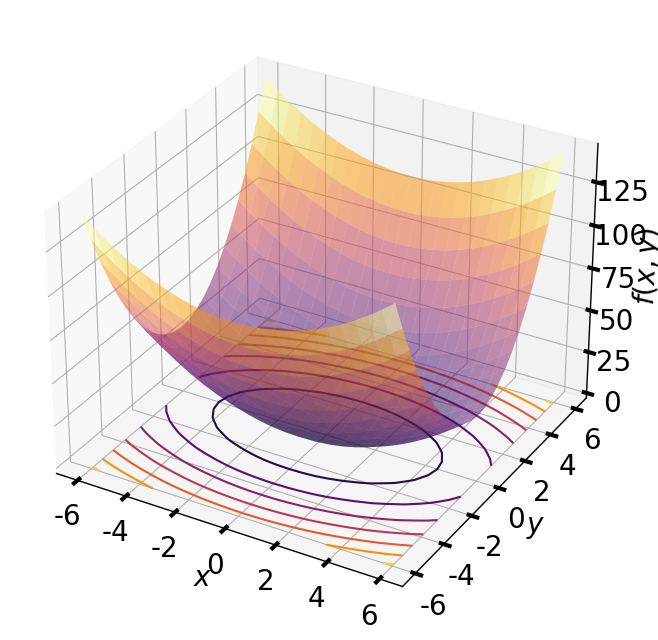
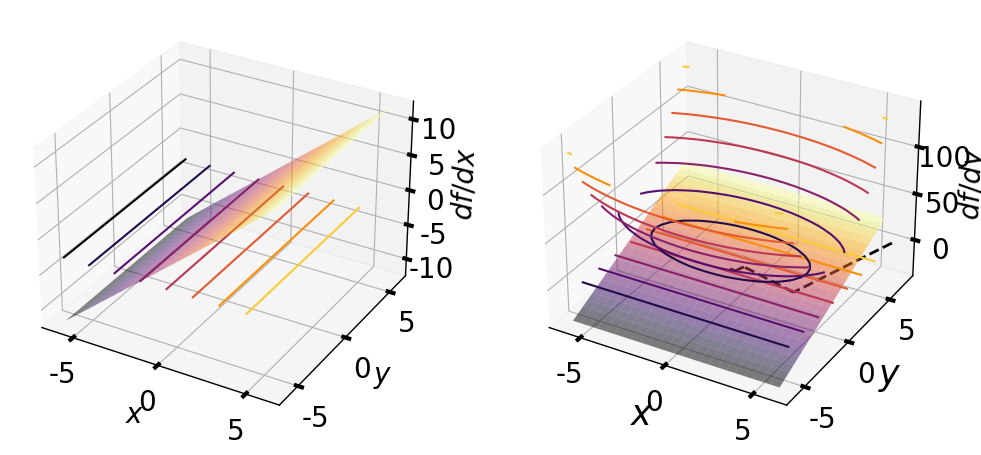

Write the Python code that produced these figures, in order.
import numpy as np
import os

import matplotlib.pyplot as plt
from matplotlib import rc

plt.rcParams['xtick.labelsize']=20      # change the tick label size for x axis
plt.rcParams['ytick.labelsize']=20      # change the tick label size for x axis
plt.rcParams['axes.linewidth']=1        # change the line width of the axis
plt.rcParams['xtick.major.width'] = 3   # change the tick line width of x axis
plt.rcParams['ytick.major.width'] = 3   # change the tick line width of y axis
rc('text', usetex=False)                # disable LaTeX rendering in plots
rc('font',**{'family':'DejaVu Sans'})   # set the font of the plot to be DejaVu Sans

from mpl_toolkits.mplot3d import Axes3D

h = 0.5
x = np.arange(-6,6+h,h)
y = np.arange(-6,6+h,h)

X,Y = np.meshgrid(x,y)
F = X**2 + 3*Y**2

fig = plt.figure(figsize=(12,8))
ax = fig.add_subplot(111, projection='3d')
ax.plot_surface(X, Y, F, cmap='inferno', linewidth=0, antialiased=True, alpha = 0.5)
ax.contour(X, Y, F, zdir='z', offset=ax.get_zlim()[0], cmap='inferno')
ax.set_xlabel('$x$', fontsize = 20)
ax.set_ylabel('$y$', fontsize = 20)
ax.set_zlabel('$f(x, y)$', fontsize = 20)

dFdX = 2*X
dFdY = 6*Y

fig = plt.figure(figsize=(12,8))
axs = fig.subplots(1, 2,subplot_kw={'projection': '3d'})
axs[0].plot_surface(X, Y, dFdX, cmap='inferno', linewidth=0, antialiased=True, alpha = 0.5)
axs[0].contour(X, Y, dFdX, zdir='z', offset=ax.get_zlim()[0], cmap='inferno')
axs[0].set_xlabel('$x$', fontsize = 20)
axs[0].set_ylabel('$y$', fontsize = 20)
axs[0].set_zlabel('$df/dx$', fontsize = 20)
axs[1].plot_surface(X, Y, dFdY, cmap='inferno', linewidth=0, antialiased=True, alpha = 0.5)
axs[1].contour(X, Y, dFdY, zdir='z', offset=ax.get_zlim()[0], cmap='inferno')
axs[1].set_xlabel('$x$', fontsize = 20)
axs[1].set_ylabel('$y$', fontsize = 20)
axs[1].set_zlabel('$df/dy$', fontsize = 20)

### 1. pick some random initial guess
x0, y0 = 3.0, 4.0
### 2. compute initial value of the function
f0 = x0**2 + 3*y0**2
### 3. compute delta
delta = (x0**2+9*y0**2)/(2*x0**2+54*y0**2)
### 4. take one step
x1, y1 = x0 - delta * 2*x0, y0 - delta * 6*y0
f1 = x1**2 + 3*y1**2

### 5. start iteration
counter = 0
while (abs(f1-f0) > 1e-6) and (counter < 1e4):
  x0, y0, f0 = x1, y1, f1
  delta = (x0**2+9*y0**2)/(2*x0**2+54*y0**2)
  x1, y1 = x0 - delta * 2*x0, y0 - delta * 6*y0
  f1 = x1**2 + 3*y1**2
  counter += 1
  print("x, y, f(x, y) values are: ", x1, y1, f1)

### 1. pick some random initial guess
x0, y0 = 6.0, 7.0
### 2. compute initial value of the function
f0 = x0**2 + 3*y0**2
### 3. compute delta
delta = (x0**2+9*y0**2)/(2*x0**2+54*y0**2)
### 4. take one step
x1, y1 = x0 - delta * 2*x0, y0 - delta * 6*y0
f1 = x1**2 + 3*y1**2
plt.plot([x0, x1], [y0, y1], '--', c = 'k', linewidth = 2)
### 5. start iteration
counter = 0
while (abs(f1-f0) > 1e-6) and (counter < 1e4):
  x0, y0, f0 = x1, y1, f1
  delta = (x0**2+9*y0**2)/(2*x0**2+54*y0**2)
  x1, y1 = x0 - delta * 2*x0, y0 - delta * 6*y0
  f1 = x1**2 + 3*y1**2
  counter += 1
  plt.plot([x0, x1], [y0, y1], '--', c = 'k', linewidth = 2)
plt.contour(X, Y, F, cmap='inferno')
plt.xlabel('$x$', fontsize = 25)
plt.ylabel('$y$', fontsize = 25)


